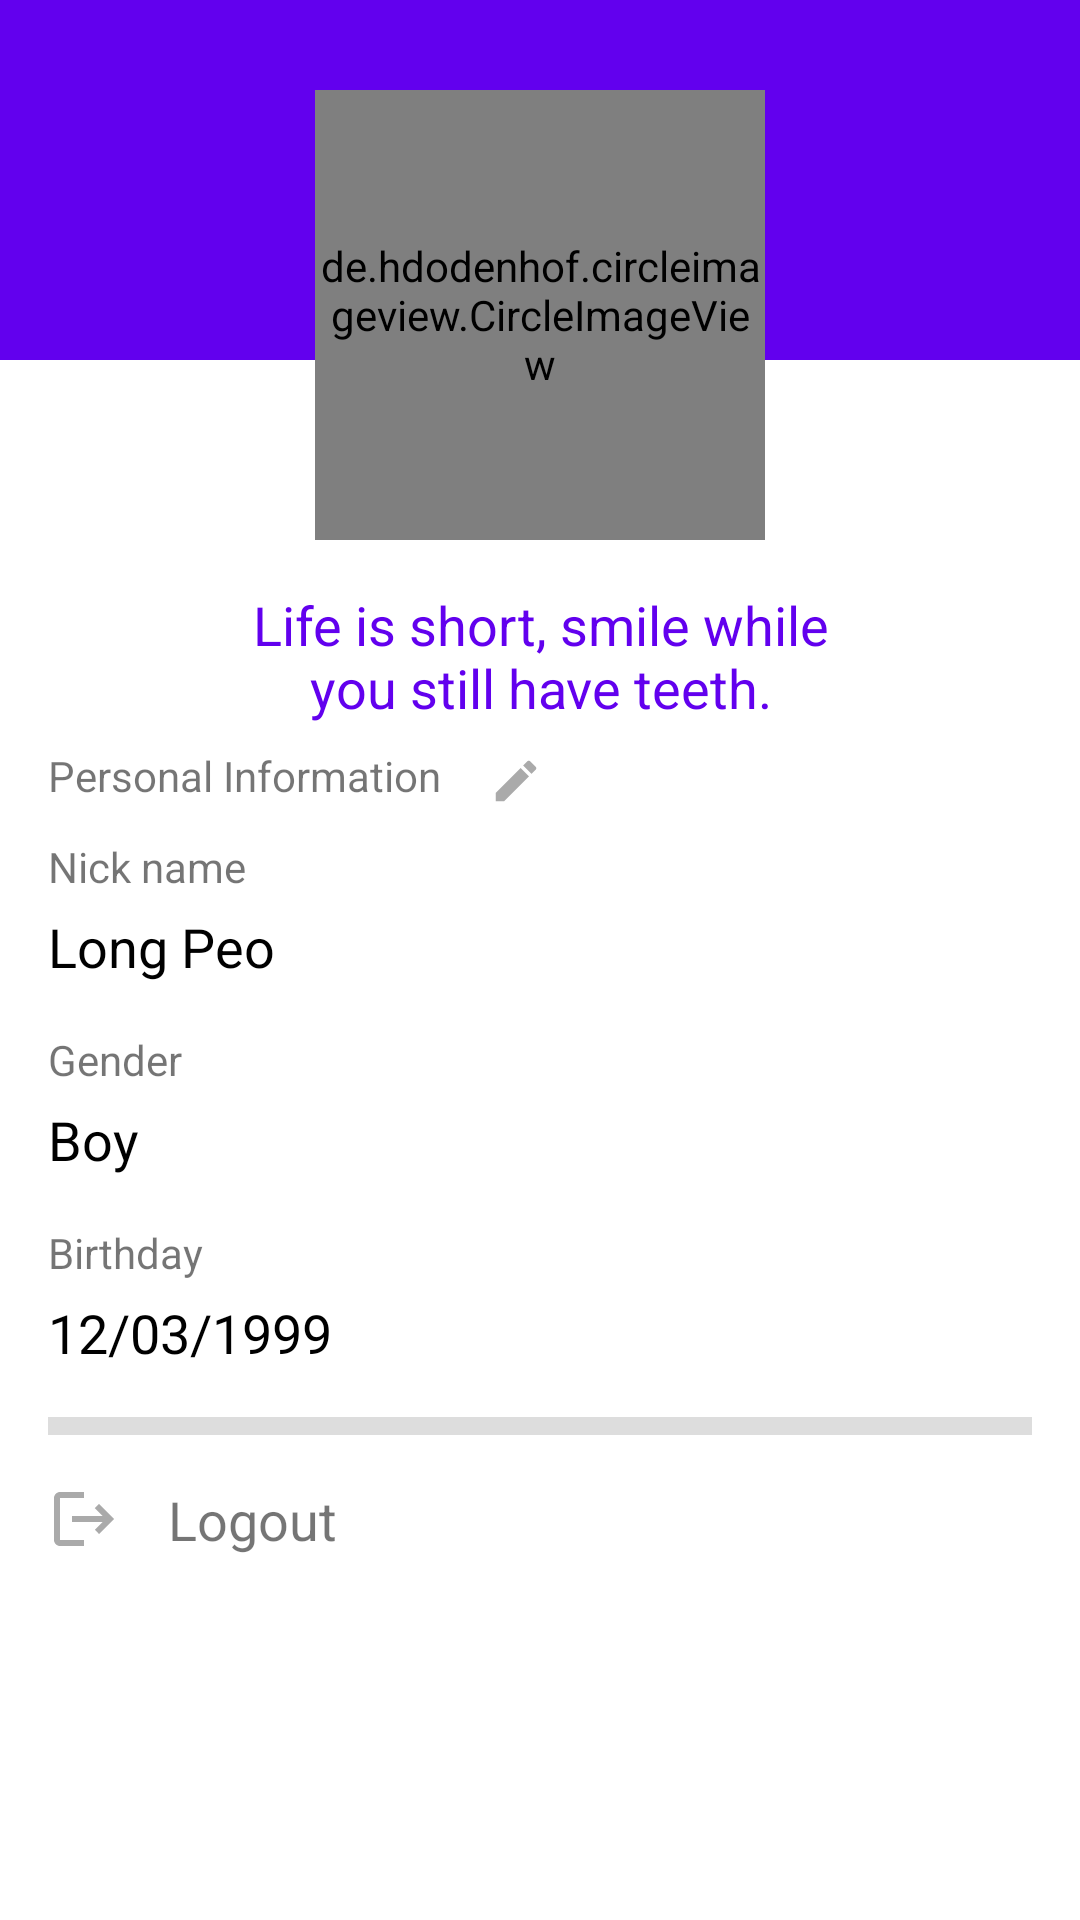

The Android layout XML behind this screen, and the referenced resources:
<!-- AndroidManifest.xml: application theme Theme.Finalexercise -->
<!-- res/layout/fragment_profile.xml -->
<?xml version="1.0" encoding="utf-8"?>
<androidx.constraintlayout.widget.ConstraintLayout xmlns:android="http://schemas.android.com/apk/res/android"
    xmlns:app="http://schemas.android.com/apk/res-auto"
    xmlns:tools="http://schemas.android.com/tools"
    android:layout_width="match_parent"
    android:layout_height="wrap_content"
    android:id="@+id/home"
    tools:context=".ui.auth.ProfileFragment">

    <androidx.constraintlayout.widget.ConstraintLayout
        android:layout_width="match_parent"
        android:layout_height="120dp"
        android:orientation="horizontal"
        app:layout_constraintTop_toTopOf="parent"
        app:layout_constraintStart_toStartOf="parent"
        app:layout_constraintLeft_toLeftOf="parent"
        app:layout_constraintRight_toRightOf="parent"
        android:background="@color/main">

    </androidx.constraintlayout.widget.ConstraintLayout>

    <de.hdodenhof.circleimageview.CircleImageView
        android:id="@+id/btnAvatar"
        android:layout_width="150dp"
        android:layout_height="150dp"
        android:layout_marginTop="30dp"
        android:src="@drawable/girl"
        app:layout_constraintStart_toStartOf="parent"
        app:layout_constraintEnd_toEndOf="parent"
        app:layout_constraintTop_toTopOf="parent" />

    <TextView
        android:id="@+id/soDeep"
        android:layout_width="200dp"
        android:layout_height="wrap_content"
        android:text="@string/deep"
        android:textSize="@dimen/text_size_primary"
        android:textColor="@color/main"
        android:paddingTop="@dimen/padding_top_normal"
        android:gravity="center_horizontal"
        app:layout_constraintLeft_toLeftOf="parent"
        app:layout_constraintRight_toRightOf="parent"
        app:layout_constraintTop_toBottomOf="@id/btnAvatar" />

    <androidx.constraintlayout.widget.ConstraintLayout
        android:id="@+id/title"
        android:layout_width="match_parent"
        android:layout_height="wrap_content"
        android:paddingLeft="@dimen/padding_left_normal"
        android:paddingRight="@dimen/padding_right_normal"
        app:layout_constraintTop_toBottomOf="@id/soDeep">

        <TextView
            android:id="@+id/tvPersonal"
            android:layout_width="wrap_content"
            android:layout_height="wrap_content"
            android:text="Personal Information"
            android:textSize="14sp"
            app:layout_constraintLeft_toLeftOf="parent"
            app:layout_constraintTop_toTopOf="@id/guideline1" />

        <ImageButton
            android:id="@+id/editBtn"
            android:layout_width="50dp"
            android:layout_height="wrap_content"
            android:layout_marginRight="16dp"
            android:backgroundTint="#fff"
            android:src="@drawable/ic_baseline_edit_18"
            app:layout_constraintLeft_toRightOf="@+id/tvPersonal"
            app:layout_constraintTop_toTopOf="parent" />

        <androidx.constraintlayout.widget.Guideline
            android:layout_width="wrap_content"
            android:layout_height="wrap_content"
            android:id="@+id/guideline1"
            android:orientation="horizontal"
            app:layout_constraintGuide_percent="0.2" />

    </androidx.constraintlayout.widget.ConstraintLayout>

    <androidx.constraintlayout.widget.ConstraintLayout
        android:id="@+id/profile"
        android:layout_width="match_parent"
        android:layout_height="wrap_content"
        android:paddingLeft="@dimen/padding_left_normal"
        android:paddingRight="@dimen/padding_right_normal"
        app:layout_constraintTop_toBottomOf="@id/title">

        <LinearLayout
            android:id="@+id/formNickName"
            android:layout_width="wrap_content"
            android:layout_height="wrap_content"
            android:orientation="vertical"
            app:layout_constraintTop_toTopOf="parent"
            app:layout_constraintLeft_toLeftOf="parent">
            <TextView
                android:layout_width="wrap_content"
                android:layout_height="wrap_content"
                android:text="Nick name"/>
            <TextView
                android:id="@+id/nickNameTv"
                android:layout_width="wrap_content"
                android:textSize="18sp"
                android:textColor="@color/black"
                android:paddingTop="@dimen/padding_top_small"
                android:layout_height="wrap_content"
                android:text="Long Peo"/>
        </LinearLayout>
        <LinearLayout
            android:id="@+id/formGender"
            android:layout_width="wrap_content"
            android:layout_height="wrap_content"
            android:orientation="vertical"
            android:paddingTop="@dimen/padding_top_normal"
            app:layout_constraintTop_toBottomOf="@id/formNickName"
            app:layout_constraintLeft_toLeftOf="parent">
            <TextView
                android:layout_width="wrap_content"
                android:layout_height="wrap_content"
                android:text="Gender"/>
            <TextView
                android:id="@+id/genderTv"
                android:layout_width="wrap_content"
                android:textSize="18sp"
                android:textColor="@color/black"
                android:paddingTop="@dimen/padding_top_small"
                android:layout_height="wrap_content"
                android:text="Boy"/>
        </LinearLayout>
        <LinearLayout
            android:id="@+id/formBirthday"
            android:layout_width="wrap_content"
            android:layout_height="wrap_content"
            android:orientation="vertical"
            android:paddingTop="@dimen/padding_top_normal"
            app:layout_constraintTop_toBottomOf="@id/formGender"
            app:layout_constraintLeft_toLeftOf="parent">
            <TextView
                android:layout_width="wrap_content"
                android:layout_height="wrap_content"
                android:text="Birthday"/>
            <TextView
                android:id="@+id/birthDayTv"
                android:layout_width="wrap_content"
                android:textSize="18sp"
                android:textColor="@color/black"
                android:paddingTop="@dimen/padding_top_small"
                android:layout_height="wrap_content"
                android:text="12/03/1999"/>
        </LinearLayout>
    </androidx.constraintlayout.widget.ConstraintLayout>
    <androidx.constraintlayout.widget.ConstraintLayout
        android:id="@+id/setting"
        android:layout_width="match_parent"
        android:layout_height="wrap_content"
        android:paddingLeft="@dimen/padding_left_normal"
        android:paddingRight="@dimen/padding_right_normal"
        app:layout_constraintTop_toBottomOf="@id/profile">

        <TextView
            android:id="@+id/line"
            android:layout_width="match_parent"
            android:layout_marginTop="@dimen/margin_top_normal"
            android:layout_height="18px"
            android:background="#DDDDDD"
            app:layout_constraintLeft_toLeftOf="parent"
            app:layout_constraintTop_toTopOf="parent" />

        <TextView
            android:id="@+id/btnLogout"
            android:layout_marginTop="@dimen/padding_top_normal"
            android:drawableLeft="@drawable/logout_24"
            android:drawablePadding="@dimen/padding_right_normal"
            android:layout_width="wrap_content"
            android:layout_height="wrap_content"
            android:textSize="18sp"
            android:text="Logout"
            app:layout_constraintLeft_toLeftOf="parent"
            app:layout_constraintTop_toBottomOf="@id/line" />

    </androidx.constraintlayout.widget.ConstraintLayout>
</androidx.constraintlayout.widget.ConstraintLayout>
<!-- resources referenced by this layout -->
<resources>
  <color name="black">#000000</color>
  <color name="main">#FF6200EE</color>
  <dimen name="margin_top_normal">16dp</dimen>
  <dimen name="padding_left_normal">16dp</dimen>
  <dimen name="padding_right_normal">16dp</dimen>
  <dimen name="padding_top_normal">16dp</dimen>
  <dimen name="padding_top_small">5dp</dimen>
  <dimen name="text_size_primary">18sp</dimen>
  <!-- drawable girl: jpg bitmap (drawable, 27151 bytes) -->
  <!-- drawable ic_baseline_edit_18 (drawable) -->
  <vector android:height="18dp"
      android:tint="@android:color/darker_gray"
      android:viewportHeight="24"
      android:viewportWidth="24"
      android:width="18dp"
      xmlns:android="http://schemas.android.com/apk/res/android">
      <path
          android:fillColor="@android:color/white"
          android:pathData="M3,17.25V21h3.75L17.81,9.94l-3.75,-3.75L3,17.25zM20.71,7.04c0.39,-0.39 0.39,-1.02 0,-1.41l-2.34,-2.34c-0.39,-0.39 -1.02,-0.39 -1.41,0l-1.83,1.83 3.75,3.75 1.83,-1.83z" />
  </vector>
  <!-- drawable logout_24 (drawable) -->
  <vector android:autoMirrored="true"
      android:height="24dp"
      android:tint="@android:color/darker_gray"
      android:viewportHeight="24"
      android:viewportWidth="24"
      android:width="24dp"
      xmlns:android="http://schemas.android.com/apk/res/android">
      <path
          android:fillColor="@android:color/white"
          android:pathData="M17,7l-1.41,1.41L18.17,11H8v2h10.17l-2.58,2.58L17,17l5,-5zM4,5h8V3H4c-1.1,0 -2,0.9 -2,2v14c0,1.1 0.9,2 2,2h8v-2H4V5z" />
  </vector>
  <string name="deep">Life is short, smile while you still have teeth.</string>
  <style name="Theme.Finalexercise" parent="Theme.MaterialComponents.DayNight.NoActionBar">
          
          <item name="colorPrimary">@color/purple_500</item>
          <item name="colorPrimaryVariant">@color/purple_700</item>
          <item name="colorOnPrimary">@color/white</item>
          
          <item name="colorSecondary">@color/teal_200</item>
          <item name="colorSecondaryVariant">@color/teal_700</item>
          <item name="colorOnSecondary">@color/black</item>
          
          <item name="android:statusBarColor" tools:targetApi="l">?attr/colorPrimaryVariant</item>
          
      </style>
  <color name="purple_500">#FF6200EE</color>
  <color name="purple_700">#FF3700B3</color>
  <color name="white">#FFFFFFFF</color>
  <color name="teal_200">#FF03DAC5</color>
  <color name="teal_700">#FF018786</color>
</resources>
